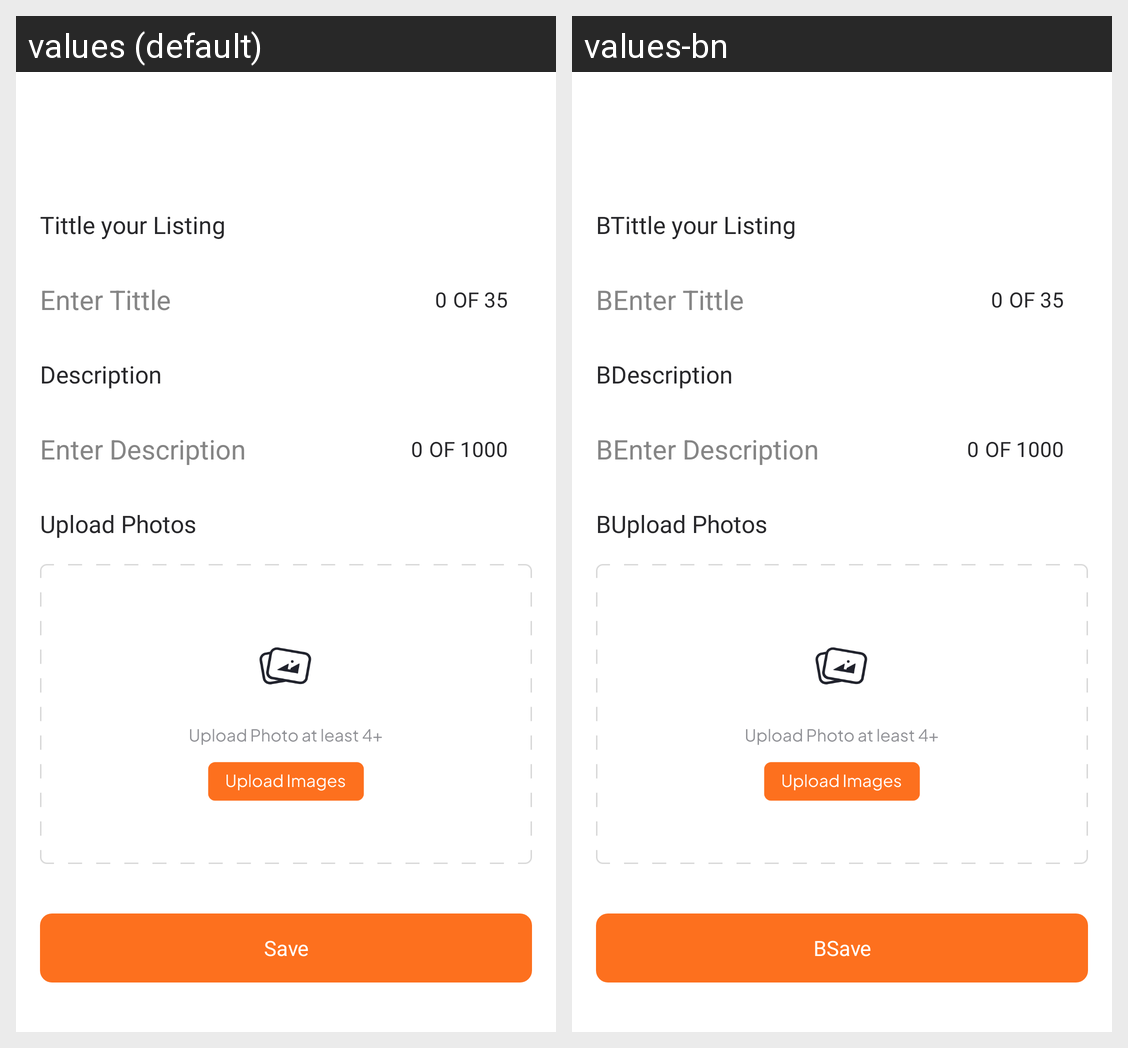

Translations of the strings shown on this Android screen, per locale in the grid:
Android screen res/layout/activity_steps3.xml rendered under 2 locales, left to right: values (default), values-bn. Device: Nexus 5 (rendered at 1080×1920; each locale shown at half size, 540×960, under a caption strip naming it); theme mysoft.
Strings drawn on this screen, with the default value and each locale's value (text and hints the layout hard-codes, and strings that could not be matched under every locale, appear in the picture but are not listed):

tittle_your_listing
  values: Tittle your Listing
  values-bn: BTittle your Listing

enter_tittle
  values: Enter Tittle
  values-bn: BEnter Tittle

description
  values: Description
  values-bn: BDescription

enter_description
  values: Enter Description
  values-bn: BEnter Description

upload_photos
  values: Upload Photos
  values-bn: BUpload Photos

save
  values: Save
  values-bn: BSave
